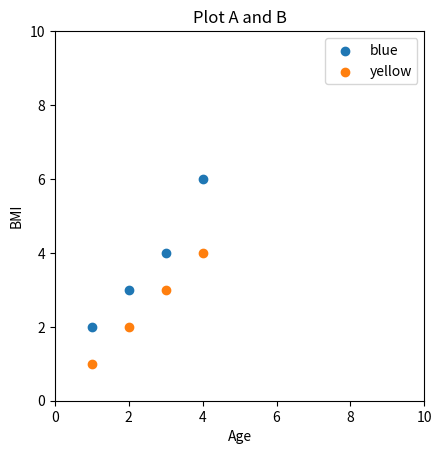

Reproduce this figure in Python.
import matplotlib as mpl
import matplotlib.pyplot as plt


fig, ax = plt.subplots()

x1=[1,2,3,4]
y1=[2,3,4,6]
ax.scatter(x1,y1, label="blue")

x2=[1,2,3,4]
y2=[1,2,3,4]

ax.scatter(x2,y2, label="yellow")

ax.set_title('Plot A and B')
ax.set_aspect('equal')
ax.set_xlabel('Age')
ax.set_ylabel('BMI')
ax.set_xlim(0,10)
ax.set_ylim(0,10)
ax.legend()
plt.savefig('plot.png')
plt.show()


